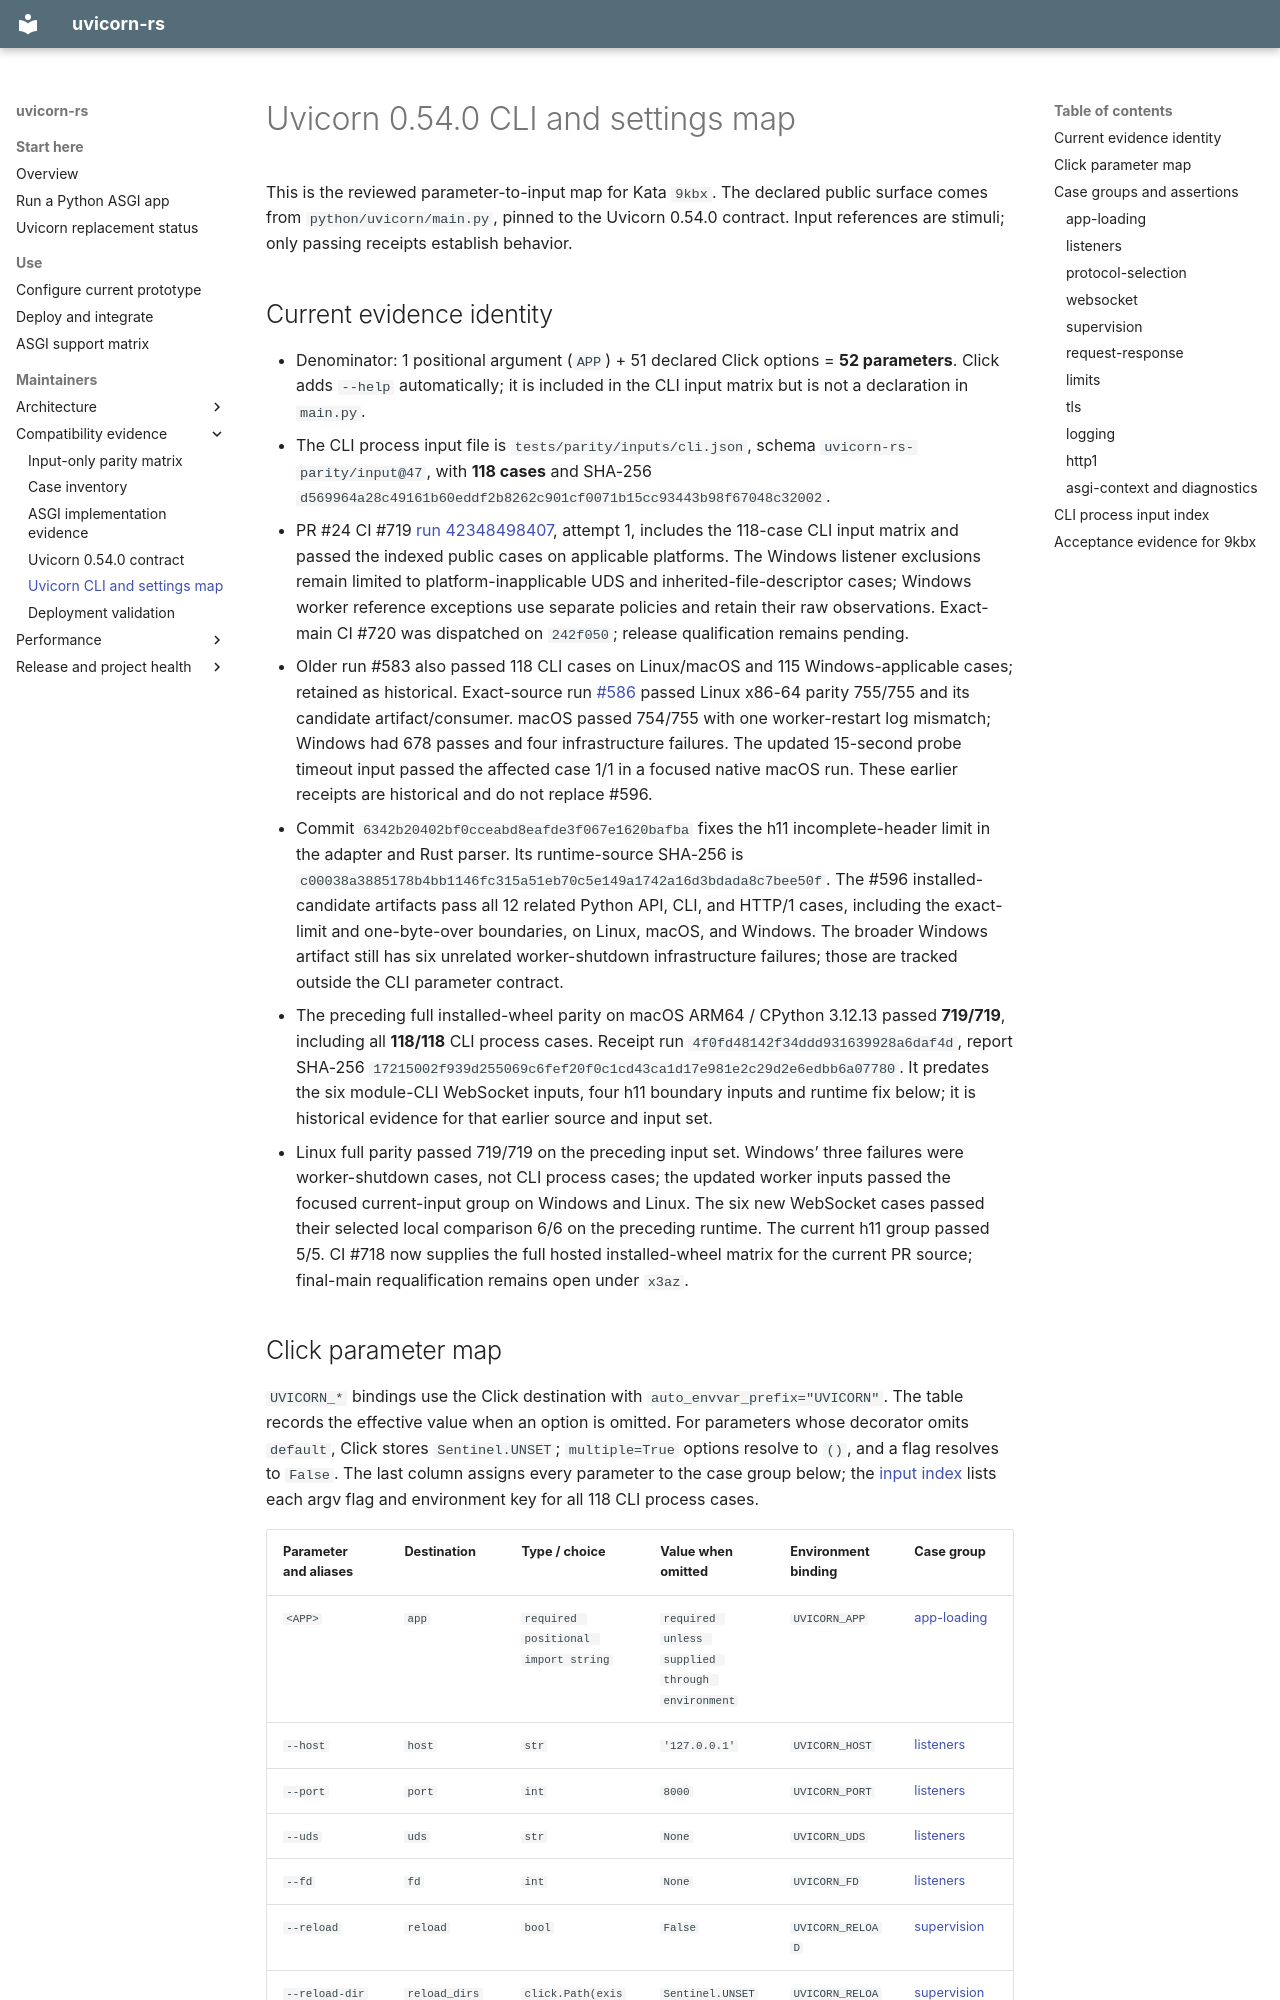

repository: appunni-m/uvicorn-rs · page: maintainers/uvicorn-cli-option-map/index.html · generator: mkdocs

# Uvicorn 0.54.0 CLI and settings map

This is the reviewed parameter-to-input map for Kata `9kbx`. The declared public surface comes from `python/uvicorn/main.py`, pinned to the Uvicorn 0.54.0 contract. Input references are stimuli; only passing receipts establish behavior.

## Current evidence identity

- Denominator: 1 positional argument (`APP`) + 51 declared Click options = **52 parameters**. Click adds `--help` automatically; it is included in the CLI input matrix but is not a declaration in `main.py`.
- The CLI process input file is `tests/parity/inputs/cli.json`, schema `uvicorn-rs-parity/input@47`, with **118 cases** and SHA-256 `d569964a28c49161b60eddf2b8262c901cf0071b15cc93443b98f67048c32002`.
- PR #24 CI #719 [run 42348498407](https://github.com/appunni-m/uvicorn-rs/actions/runs/42348498407), attempt 1, includes the 118-case CLI input matrix and passed the indexed public cases on applicable platforms. The Windows listener exclusions remain limited to platform-inapplicable UDS and inherited-file-descriptor cases; Windows worker reference exceptions use separate policies and retain their raw observations. Exact-main CI #720 was dispatched on `242f050`; release qualification remains pending.
- Older run #583 also passed 118 CLI cases on Linux/macOS and 115 Windows-applicable cases; retained as historical. Exact-source run [#586](https://github.com/appunni-m/uvicorn-rs/actions/runs/41281097988) passed Linux x86-64 parity 755/755 and its candidate artifact/consumer. macOS passed 754/755 with one worker-restart log mismatch; Windows had 678 passes and four infrastructure failures. The updated 15-second probe timeout input passed the affected case 1/1 in a focused native macOS run. These earlier receipts are historical and do not replace #596.
- Commit `6342b20402bf0cceabd8eafde3f067e1620bafba` fixes the h11 incomplete-header limit in the adapter and Rust parser. Its runtime-source SHA-256 is `c00038a3885178b4bb1146fc315a51eb70c5e149a1742a16d3bdada8c7bee50f`. The #596 installed-candidate artifacts pass all 12 related Python API, CLI, and HTTP/1 cases, including the exact-limit and one-byte-over boundaries, on Linux, macOS, and Windows. The broader Windows artifact still has six unrelated worker-shutdown infrastructure failures; those are tracked outside the CLI parameter contract.
- The preceding full installed-wheel parity on macOS ARM64 / CPython 3.12.13 passed **719/719**, including all **118/118** CLI process cases. Receipt run `4f0fd48142f34ddd931639928a6daf4d`, report SHA-256 `17215002f939d255069c6fef20f0c1cd43ca1d17e981e2c29d2e6edbb6a07780`. It predates the six module-CLI WebSocket inputs, four h11 boundary inputs and runtime fix below; it is historical evidence for that earlier source and input set.
- Linux full parity passed 719/719 on the preceding input set. Windows’ three failures were worker-shutdown cases, not CLI process cases; the updated worker inputs passed the focused current-input group on Windows and Linux. The six new WebSocket cases passed their selected local comparison 6/6 on the preceding runtime. The current h11 group passed 5/5. CI #718 now supplies the full hosted installed-wheel matrix for the current PR source; final-main requalification remains open under `x3az`.
